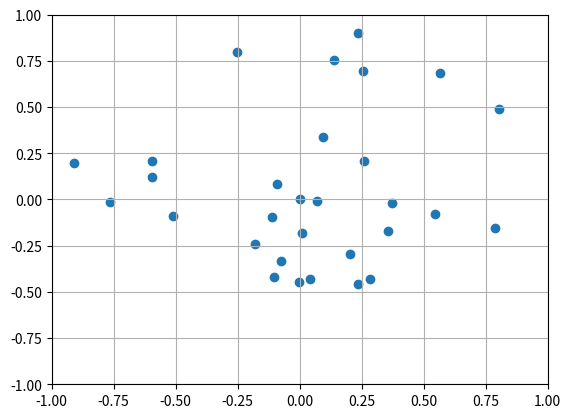
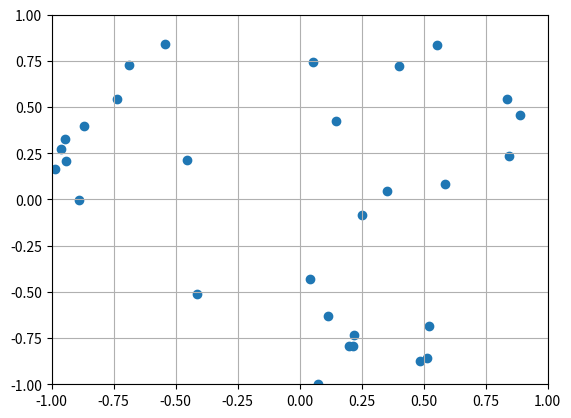

These figures' Python source, in order:
import numpy as np
import numpy.random as rand
import matplotlib.pyplot as plt

class CircleParticleSim:
    
    def __init__(self, N, seed=42) -> None:
        
        self.N = N
        self.particlePositions = np.zeros([N, 2])

        
        r = rand.rand(N)
        theta = 2*np.pi * rand.rand(N)
        
        self.particlePositions = np.dstack((r*np.cos(theta), r*np.sin(theta))).reshape(-1,2)

        self.plot_positions()
        
        for i in range(100):
            self.single_move()
        
        self.plot_positions()
          
          
    def plot_positions(self):
        
        plt.scatter(self.particlePositions[:,0], self.particlePositions[:,1])
        plt.grid()
        plt.xlim([-1,1])
        plt.ylim([-1,1])
        plt.show()
        
            
            
    def single_move(self):
        
        i = rand.randint(self.N)
        
        particle = self.particlePositions[i]
        
        r = rand.rand()
        theta = 2*np.pi * rand.rand()
        
        print(i, particle)
        particle += [r*np.cos(theta), r*np.sin(theta)]
        
        print(i, particle)
        
        if np.linalg.norm(particle)>1:
            particle = particle / np.linalg.norm(particle)
            
        self.particlePositions[i] = particle
        print(i, particle)
    
    
if __name__ == '__main__':
    
    sim = CircleParticleSim(30)

    
